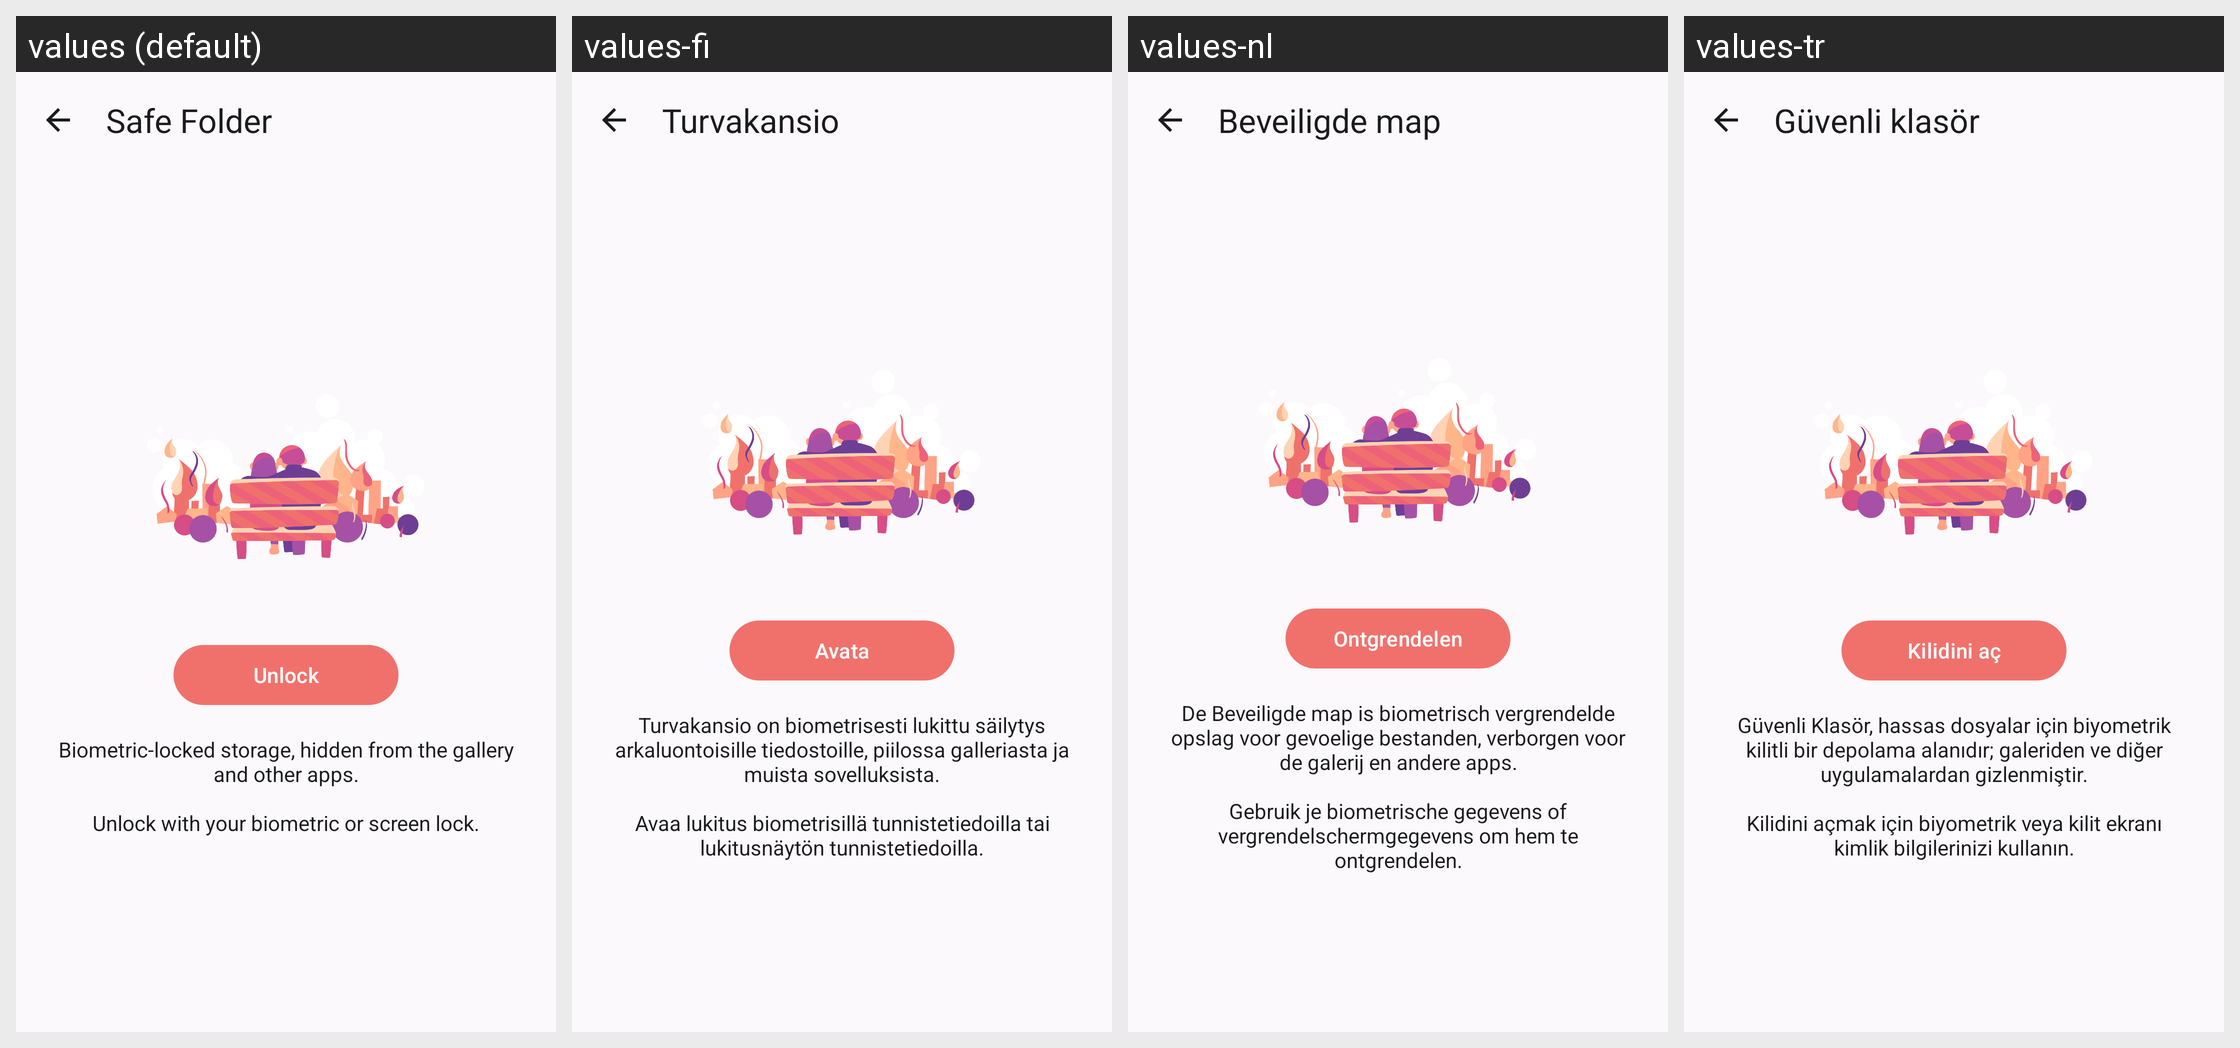

Here is an Android app screen in its default locale and in the app's own translations. Write out the translated-string differences for the strings that appear on this screen.
Android screen res/layout/fragment_lock.xml rendered under 4 locales, left to right: values (default), values-fi, values-nl, values-tr. Device: Nexus 5 (rendered at 1080×1920; each locale shown at half size, 540×960, under a caption strip naming it); theme Theme.FireDown.
Other locales in the repository, not shown: values-am, values-ar, values-az, values-be, values-bg, values-bn, values-bs, values-ca, values-cs, values-da, values-de, values-el, values-es, values-es-rAR, values-es-rCL, values-es-rES, values-es-rMX, values-et, values-eu, values-fa, values-fr, values-fr-rCA, values-gl, values-gu, values-gu-rIN, values-hi, values-hi-rIN, values-hr, values-hu, values-hy, values-hy-rAM, values-in, values-is, values-it, values-iw, values-ja, values-ka, values-kk, values-kn, values-ko, values-lo, values-lt, values-lv, values-ml, values-ms, values-my, values-nb, values-nb-rNO, values-ne, values-ne-rNP, values-or, values-pa, values-pa-rIN, values-pa-rPK, values-pl, values-pt, values-pt-rBR, values-pt-rPT, values-ro, values-ru, values-si, values-sk, values-sl, values-sq, values-sr, values-sv, values-sv-rSE, values-sw, values-ta, values-te, values-th, values-tl, values-uk, values-ur, values-uz, values-vi, values-zh-rCN, values-zh-rHK, values-zh-rTW, values-zu.
Strings drawn on this screen, with the default value and each locale's value (text and hints the layout hard-codes, and strings that could not be matched under every locale, appear in the picture but are not listed):

navigation_vault
  values: Safe Folder
  values-fi: Turvakansio
  values-nl: Beveiligde map
  values-tr: Güvenli klasör

lock_empty
  values: Biometric-locked storage, hidden from the gallery and other apps.
      
      Unlock with your biometric or screen lock.
  values-fi: Turvakansio on biometrisesti lukittu säilytys arkaluontoisille tiedostoille, piilossa galleriasta ja muista sovelluksista.
      
      Avaa lukitus biometrisillä tunnistetiedoilla tai lukitusnäytön tunnistetiedoilla.
  values-nl: De Beveiligde map is biometrisch vergrendelde opslag voor gevoelige bestanden, verborgen voor de galerij en andere apps.
      
      Gebruik je biometrische gegevens of vergrendelschermgegevens om hem te ontgrendelen.
  values-tr: Güvenli Klasör, hassas dosyalar için biyometrik kilitli bir depolama alanıdır; galeriden ve diğer uygulamalardan gizlenmiştir.
      
      Kilidini açmak için biyometrik veya kilit ekranı kimlik bilgilerinizi kullanın.

lock_unlock
  values: Unlock
  values-fi: Avata
  values-nl: Ontgrendelen
  values-tr: Kilidini aç
